Dataset: data (GitHub, vantuann205/fruit-classification-cnn_yolov5). Classes: buoi, hong, dudu.

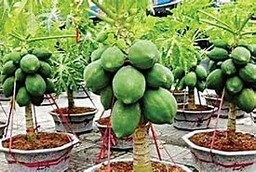
Label: dudu

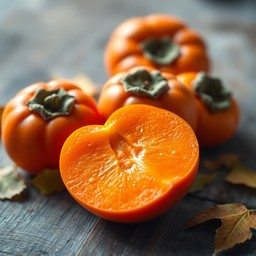
Label: hong

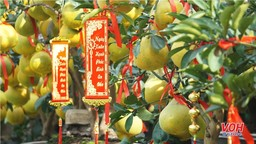
Label: buoi

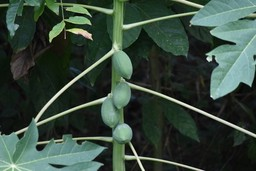
Label: dudu

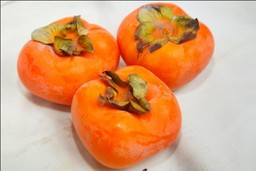
Label: hong

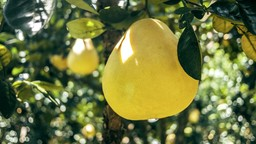
Label: buoi
